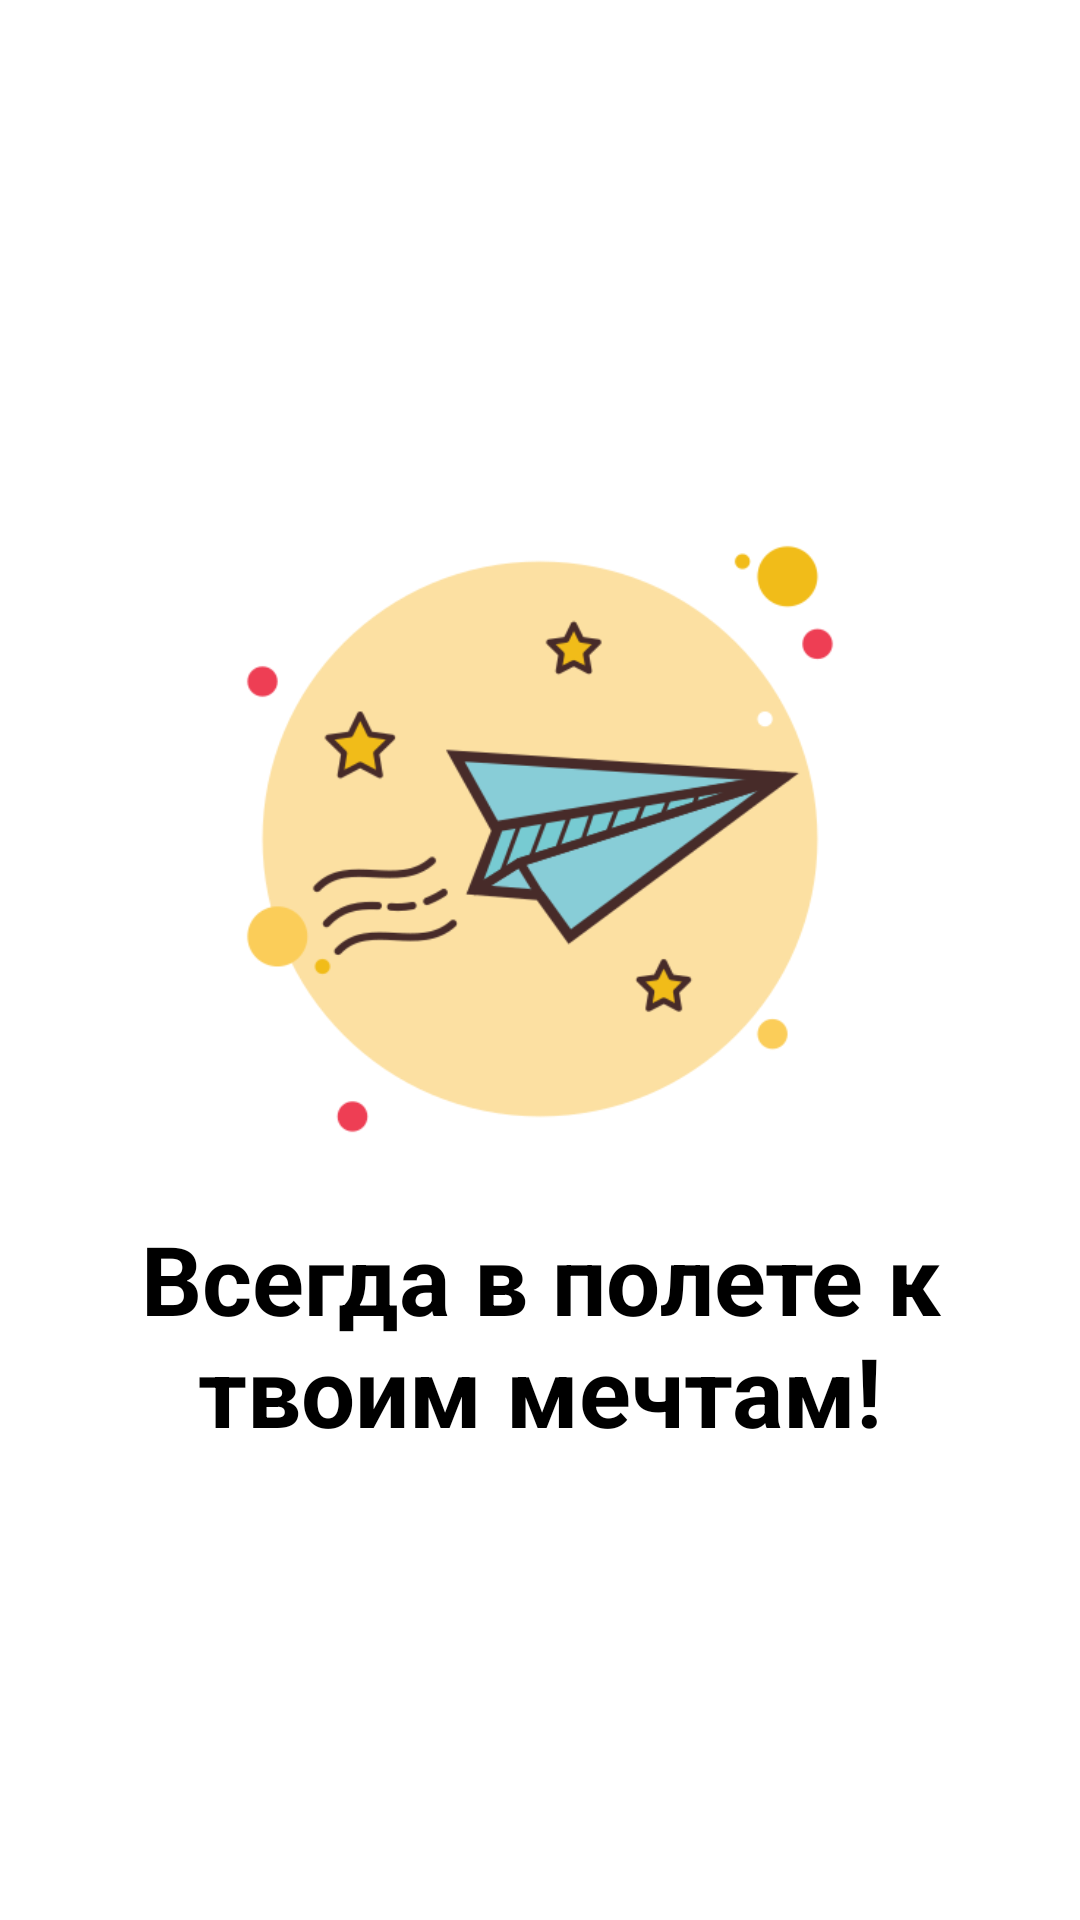

The Android layout XML behind this screen, and the referenced resources:
<!-- AndroidManifest.xml: application theme Theme.Ochy -->
<!-- res/layout/activity_splash_screen.xml -->
<?xml version="1.0" encoding="utf-8"?>
<RelativeLayout xmlns:android="http://schemas.android.com/apk/res/android"
    xmlns:app="http://schemas.android.com/apk/res-auto"
    xmlns:tools="http://schemas.android.com/tools"
    android:layout_width="match_parent"
    android:layout_height="match_parent"
    android:background="@color/white"
    tools:context=".SplashScreen">

    <LinearLayout
        android:id="@+id/ll"
        android:layout_width="match_parent"
        android:orientation="vertical"
        android:layout_marginHorizontal="20dp"
        android:layout_centerInParent="true"
        android:layout_height="wrap_content">
        <ImageView
            android:layout_width="wrap_content"
            android:layout_height="250dp"
            android:src="@drawable/logo"/>

        <TextView
            android:layout_width="wrap_content"
            android:layout_height="wrap_content"
            android:textAlignment="center"
            android:textSize="32dp"
            android:textStyle="bold"
            android:textColor="@color/black"

            android:text="Всегда в полете к твоим мечтам!"/>
    </LinearLayout>



</RelativeLayout>
<!-- resources referenced by this layout -->
<resources>
  <color name="black">#FF000000</color>
  <color name="white">#FFFFFFFF</color>
  <!-- drawable logo: png bitmap (drawable, 27038 bytes) -->
  <style name="Theme.Ochy" parent="Theme.AppCompat.Light.NoActionBar">
          
          <item name="colorPrimary">@color/bezh</item>
          <item name="colorPrimaryVariant">@color/purple_700</item>
          <item name="colorOnPrimary">@color/white</item>
          
          <item name="colorSecondary">@color/teal_200</item>
          <item name="colorSecondaryVariant">@color/teal_700</item>
          <item name="colorOnSecondary">@color/black</item>
          
          <item name="android:statusBarColor">@color/bezh</item>
          
          <item name="bgc">@color/white</item>
          <item name="hint_color">@color/gray</item>
          <item name="tC">@color/black</item>
          <item name="acc">#818181</item>
  
          <item name="ThemeColorMain">@color/green</item>
          <item name="dividerColorTheme">@color/dark_gray</item>
          <item name="posts_color">@color/white</item>
  
      </style>
  <color name="bezh">#FAE3D5</color>
  <color name="purple_700">#FF3700B3</color>
  <color name="teal_200">#FF03DAC5</color>
  <color name="teal_700">#FF018786</color>
  <color name="gray">#A5A5A5</color>
  <color name="green">#5CA339</color>
  <color name="dark_gray">#cbcbcb</color>
</resources>
